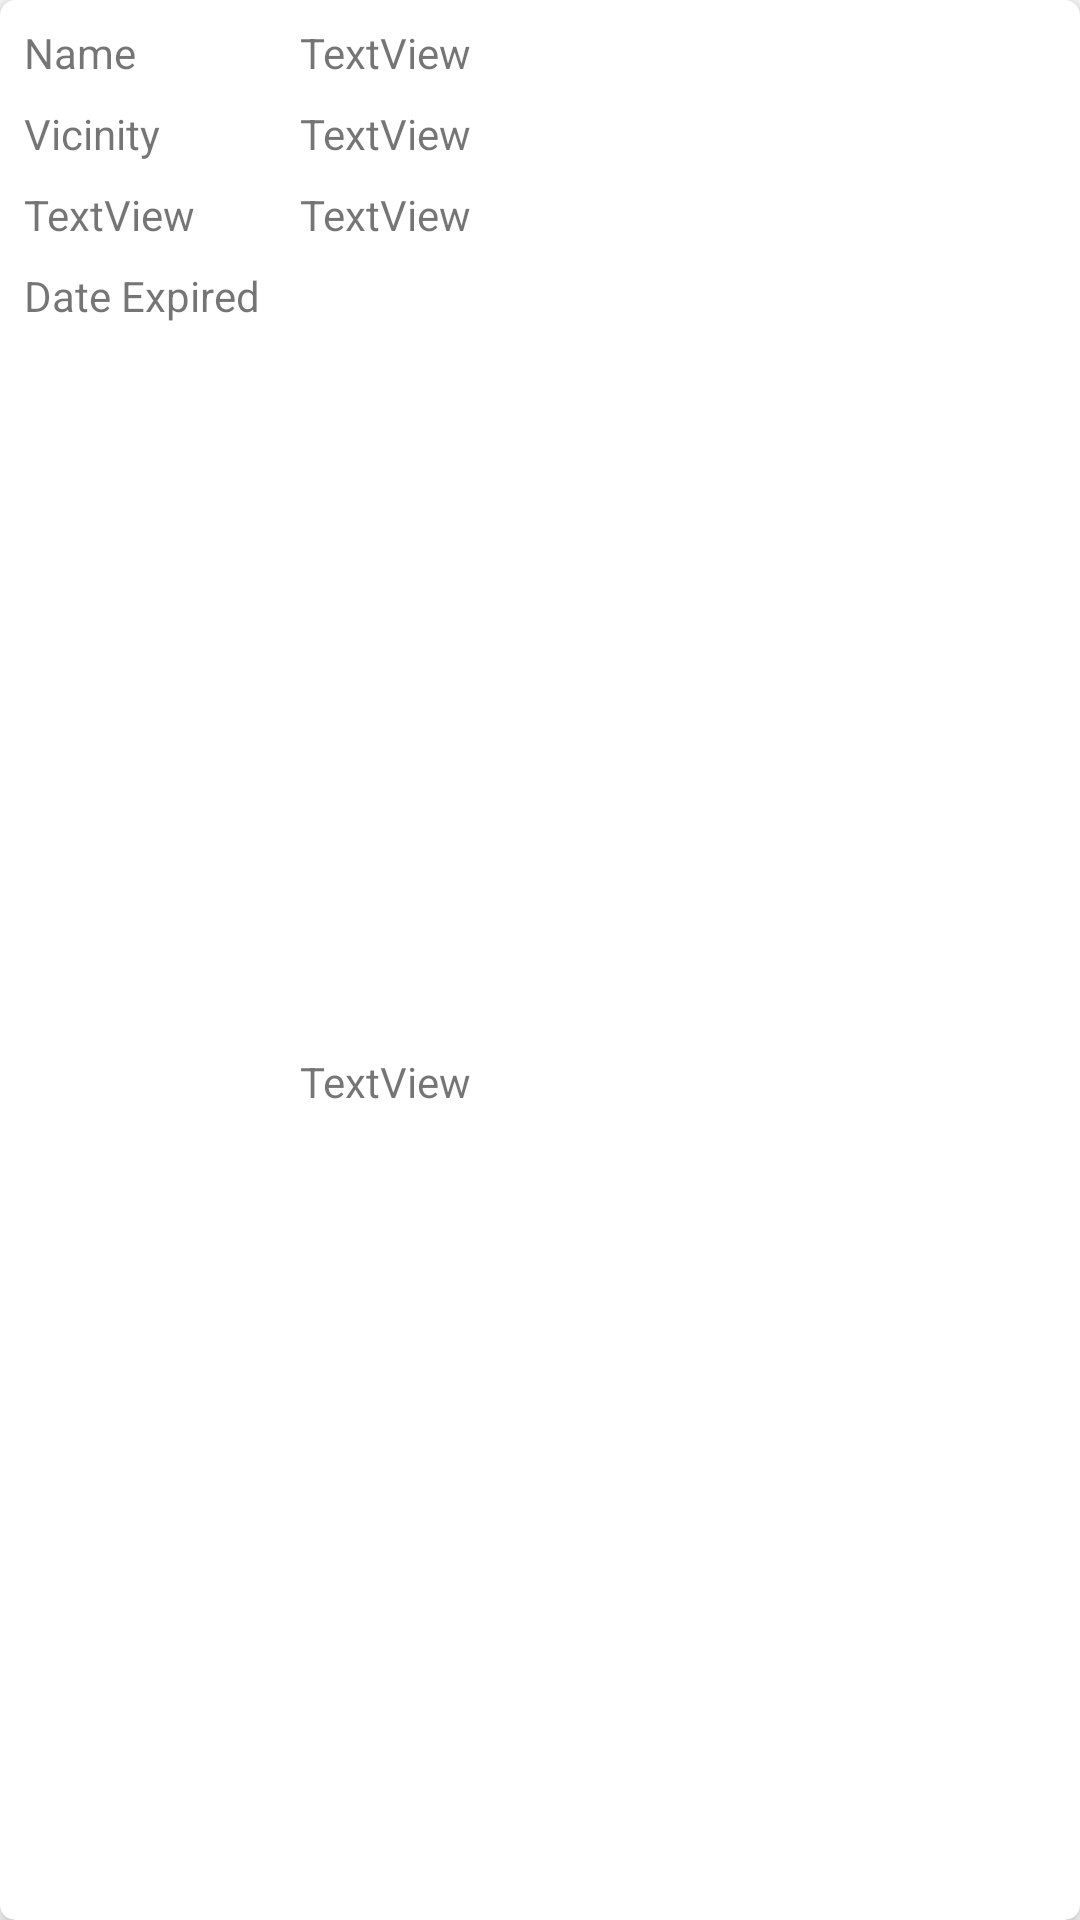

Android layout source for this screen:
<!-- AndroidManifest.xml: application theme Theme.MobileAssignment2 -->
<!-- res/layout/record.xml -->
<?xml version="1.0" encoding="utf-8"?>
<androidx.cardview.widget.CardView xmlns:android="http://schemas.android.com/apk/res/android"
    xmlns:app="http://schemas.android.com/apk/res-auto"
    xmlns:tools="http://schemas.android.com/tools"
    android:layout_width="match_parent"
    android:layout_height="wrap_content"
    android:layout_margin="5dp"
    android:padding="5dp"
    app:cardBackgroundColor="@color/white"
    app:cardCornerRadius="5dp"
    app:cardElevation="5dp">

    <androidx.constraintlayout.widget.ConstraintLayout
        android:layout_width="match_parent"
        android:layout_height="match_parent">

        <TextView
            android:id="@+id/textView5"
            android:layout_width="wrap_content"
            android:layout_height="wrap_content"
            android:layout_marginStart="8dp"
            android:layout_marginTop="8dp"
            android:text="@string/name"
            app:layout_constraintStart_toStartOf="parent"
            app:layout_constraintTop_toTopOf="parent" />

        <TextView
            android:id="@+id/textViewContactName"
            android:layout_width="0dp"
            android:layout_height="wrap_content"
            android:text="TextView"
            app:layout_constraintBottom_toBottomOf="@+id/textView5"
            app:layout_constraintStart_toStartOf="@+id/guideline3"
            app:layout_constraintTop_toTopOf="@+id/textView5" />

        <androidx.constraintlayout.widget.Guideline
            android:id="@+id/guideline3"
            android:layout_width="wrap_content"
            android:layout_height="wrap_content"
            android:orientation="vertical"
            app:layout_constraintGuide_begin="100dp" />

        <TextView
            android:id="@+id/textView7"
            android:layout_width="wrap_content"
            android:layout_height="wrap_content"
            android:layout_marginStart="8dp"
            android:layout_marginTop="8dp"
            android:text="@string/vicinity"
            app:layout_constraintStart_toStartOf="parent"
            app:layout_constraintTop_toBottomOf="@+id/textView5" />

        <TextView
            android:id="@+id/textView"
            android:layout_width="wrap_content"
            android:layout_height="0dp"
            android:layout_marginStart="8dp"
            android:layout_marginTop="8dp"
            android:layout_marginBottom="8dp"
            android:text="@string/date_expired"
            app:layout_constraintBottom_toBottomOf="parent"
            app:layout_constraintStart_toStartOf="parent"
            app:layout_constraintTop_toBottomOf="@+id/textViewContactLat" />

        <TextView
            android:id="@+id/textViewContactVicinity"
            android:layout_width="0dp"
            android:layout_height="wrap_content"
            android:text="TextView"
            app:layout_constraintBottom_toBottomOf="@+id/textView7"
            app:layout_constraintStart_toStartOf="@+id/guideline3"
            app:layout_constraintTop_toTopOf="@+id/textView7" />

        <TextView
            android:id="@+id/textViewContactLong"
            android:layout_width="0dp"
            android:layout_height="wrap_content"
            android:layout_marginTop="8dp"
            android:text="TextView"
            app:layout_constraintBottom_toBottomOf="@+id/textViewContactLat"
            app:layout_constraintStart_toStartOf="@+id/guideline3"
            app:layout_constraintTop_toBottomOf="@+id/textView7" />

        <TextView
            android:id="@+id/textViewContactDateExp"
            android:layout_width="0dp"
            android:layout_height="wrap_content"
            android:layout_marginTop="8dp"
            android:text="TextView"
            app:layout_constraintBottom_toBottomOf="@+id/textView"
            app:layout_constraintStart_toStartOf="@+id/guideline3"
            app:layout_constraintTop_toBottomOf="@+id/textViewContactLat" />

        <TextView
            android:id="@+id/textViewContactLat"
            android:layout_width="0dp"
            android:layout_height="wrap_content"
            android:layout_marginStart="8dp"
            android:layout_marginTop="8dp"
            android:text="TextView"
            app:layout_constraintStart_toStartOf="parent"
            app:layout_constraintTop_toBottomOf="@+id/textView7" />
    </androidx.constraintlayout.widget.ConstraintLayout>

</androidx.cardview.widget.CardView>
<!-- resources referenced by this layout -->
<resources>
  <string name="date_expired">Date Expired</string>
  <string name="name">Name</string>
  <string name="vicinity">Vicinity</string>
  <style name="Theme.MobileAssignment2" parent="Theme.MaterialComponents.DayNight.DarkActionBar">
          
          <item name="colorPrimary">@color/purple_500</item>
          <item name="colorPrimaryVariant">@color/purple_700</item>
          <item name="colorOnPrimary">@color/white</item>
          
          <item name="colorSecondary">@color/teal_200</item>
          <item name="colorSecondaryVariant">@color/teal_700</item>
          <item name="colorOnSecondary">@color/black</item>
          
          <item name="android:statusBarColor">?attr/colorPrimaryVariant</item>
          
      </style>
  <!-- not gathered from this repository: default colours our renderer supplied (Android Studio template values) -->
  <color name="purple_500">#FF6200EE</color>
  <color name="purple_700">#FF3700B3</color>
  <color name="teal_200">#FF03DAC5</color>
  <color name="teal_700">#FF018786</color>
  <color name="black">#FF000000</color>
  <color name="white">#FFFFFFFF</color>
</resources>
